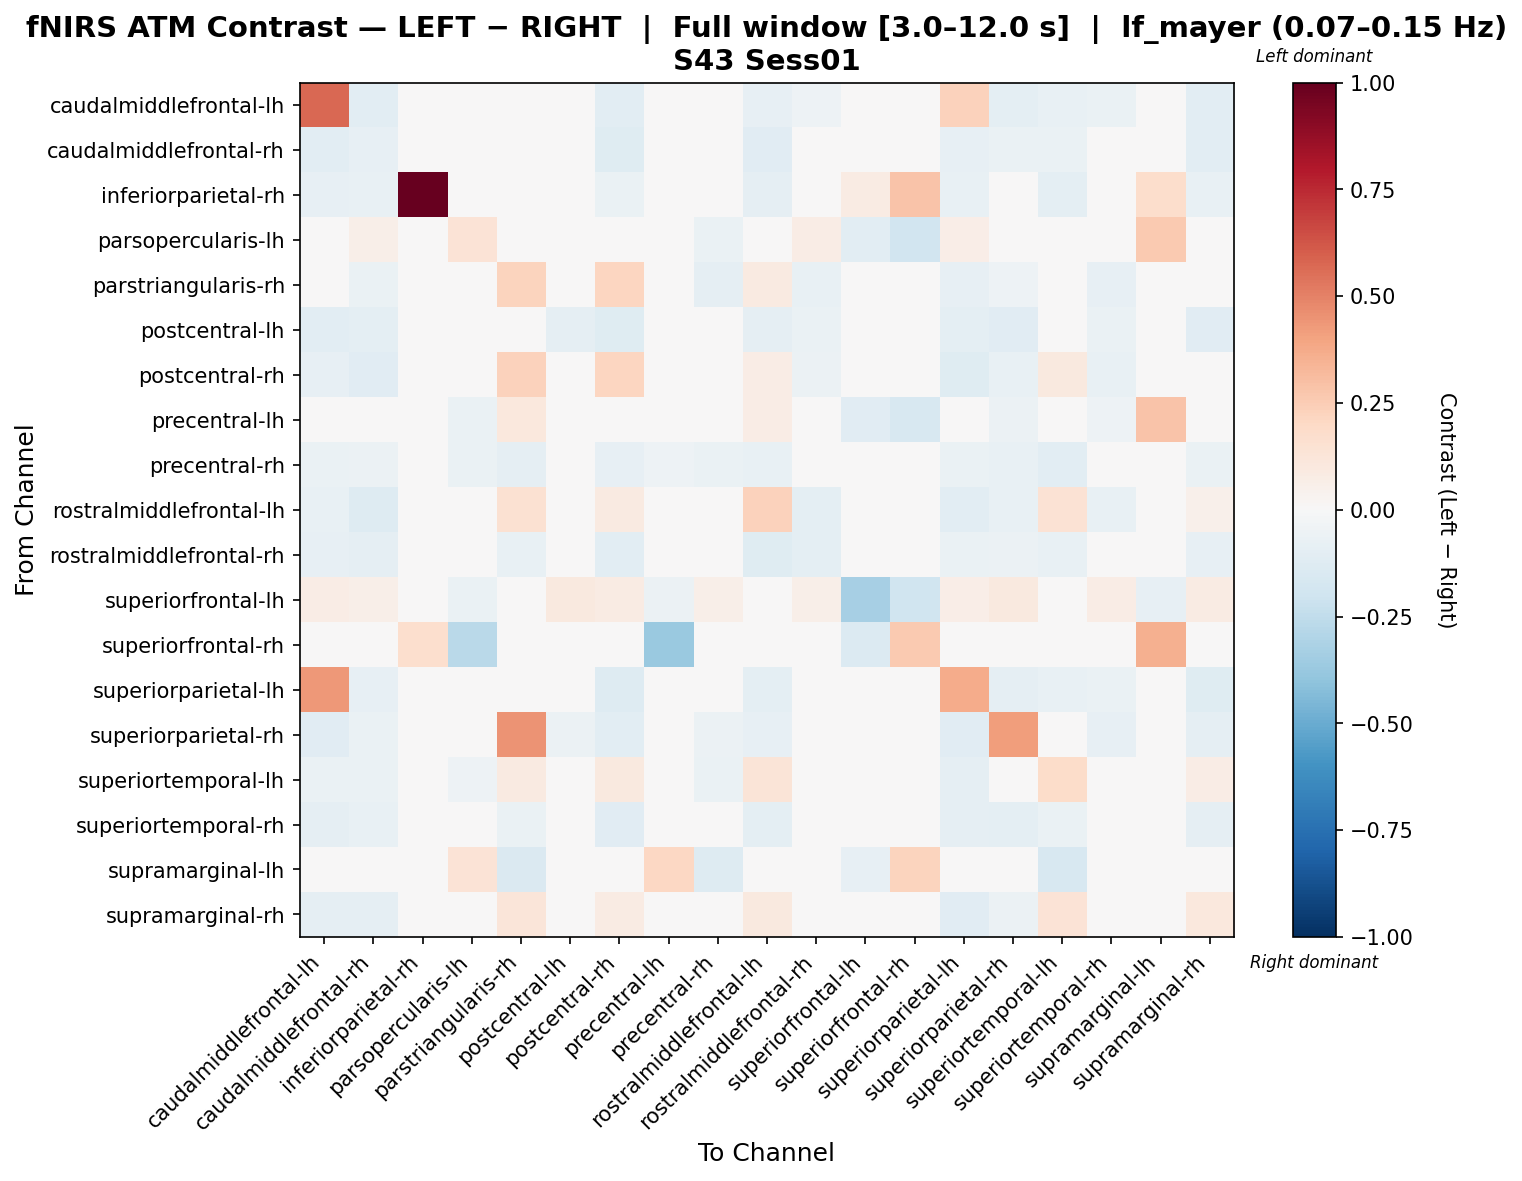

The data file committed next to this chart (first rows):
, caudalmiddlefrontal-lh, caudalmiddlefrontal-rh, inferiorparietal-rh, parsopercularis-lh, parstriangularis-rh, postcentral-lh, postcentral-rh, precentral-lh, precentral-rh, rostralmiddlefrontal-lh, rostralmiddlefrontal-rh, superiorfrontal-lh, superiorfrontal-rh, superiorparietal-lh, superiorparietal-rh, superiortemporal-lh, superiortemporal-rh, supramarginal-lh, supramarginal-rh
caudalmiddlefrontal-lh, 0.5716, -0.108, -0.02229, -0.02066, -0.01617, -0.0288, -0.1018, -0.0133, -0.03348, -0.08266, -0.0506, 0.01649, 0.0, 0.2294, -0.09707, -0.07331, -0.06538, 0.0, -0.1041
caudalmiddlefrontal-rh, -0.106, -0.08164, -0.02013, -0.006162, -0.03993, -0.03183, -0.1183, -0.03389, -0.02552, -0.1171, -0.0429, 0.01249, 0.0, -0.08406, -0.06822, -0.06781, -0.04911, 0.0, -0.1025
inferiorparietal-rh, -0.08241, -0.07607, 1.0, 0.0, 0.0, 0.0, -0.06973, 0.0, 0.0, -0.08875, 0.0, 0.08188, 0.2879, -0.07607, 0.0, -0.09509, 0.0, 0.177, -0.07607
parsopercularis-lh, -0.03216, 0.05644, 0.0, 0.1352, 0.02428, 0.0, -0.03216, -0.04682, -0.06431, -0.03216, 0.07254, -0.1062, -0.193, 0.06449, -0.03216, -0.01412, -0.03216, 0.2645, -0.03216
parstriangularis-rh, -0.04173, -0.06999, 0.0, -0.03902, 0.2251, -0.02955, 0.2138, 0.009902, -0.08752, 0.08802, -0.07761, 0.0, 0.0, -0.07861, -0.05248, 0.03079, -0.0842, -0.02988, 0.02293
postcentral-lh, -0.1029, -0.1001, 0.0, 0.0, -0.01152, -0.09264, -0.1184, 0.01176, -0.01753, -0.09081, -0.0634, 0.02183, 0.0, -0.09741, -0.1144, -0.02404, -0.06929, 0.0, -0.1136
postcentral-rh, -0.08241, -0.1117, -0.01878, -0.02047, 0.2284, -0.03508, 0.2123, -0.01443, -0.03427, 0.07103, -0.05921, 0.02111, 0.0, -0.122, -0.07698, 0.09393, -0.0764, 0.0, 0.02504
precentral-lh, 0.04575, -0.02452, 0.0, -0.06743, 0.1047, 0.04293, 0.02841, -0.02473, -0.04233, 0.07611, -0.02452, -0.1123, -0.1601, 0.02364, -0.05744, -0.01438, -0.05442, 0.2847, -0.02405
precentral-rh, -0.06952, -0.06015, 0.0, -0.06847, -0.09333, -0.01398, -0.08, -0.05135, -0.06661, -0.07644, -0.02517, 0.01886, 0.0, -0.06643, -0.07723, -0.1077, -0.04548, -0.03424, -0.06533
rostralmiddlefrontal-lh, -0.07219, -0.1285, -0.0317, -0.02152, 0.1527, -0.03262, 0.08635, 0.01365, -0.03803, 0.2317, -0.09682, 0.0, 0.0, -0.1056, -0.07205, 0.1408, -0.07625, 0.0, 0.05009
rostralmiddlefrontal-rh, -0.08026, -0.08599, 0.0, -0.00291, -0.07407, -0.03794, -0.1055, -0.03241, -0.02564, -0.1233, -0.09767, 0.008089, 0.0, -0.06453, -0.0621, -0.07043, -0.04571, 0.0, -0.08218
superiorfrontal-lh, 0.07558, 0.05543, 0.0, -0.0655, 0.0, 0.09448, 0.08188, -0.05732, 0.05669, 0.0, 0.06173, -0.3357, -0.2003, 0.06299, 0.09448, 0.0, 0.07558, -0.08188, 0.08188
superiorfrontal-rh, 0.0, 0.0, 0.1663, -0.2726, 0.0, 0.0, 0.0, -0.3719, 0.0, 0.0, 0.0, -0.1401, 0.2631, 0.0, 0.0, 0.0, 0.0, 0.3551, 0.0
superiorparietal-lh, 0.4369, -0.08399, -0.02018, -0.00363, -0.03018, -0.02576, -0.1267, -0.01776, -0.03274, -0.1008, -0.02929, 0.01486, 0.0, 0.3748, -0.08995, -0.07538, -0.06705, 0.0, -0.1232
superiorparietal-rh, -0.1101, -0.06658, 0.0, -0.02157, 0.4481, -0.05932, -0.1048, -0.04074, -0.05627, -0.0784, -0.03194, 0.03688, 0.0, -0.1171, 0.4197, -0.04053, -0.08403, 0.0, -0.09338
superiortemporal-lh, -0.06886, -0.06611, -0.03335, -0.05067, 0.09037, -0.01152, 0.09994, -0.04493, -0.06771, 0.1296, -0.03558, 0.0, 0.0, -0.08599, -0.03331, 0.1832, -0.04835, -0.03207, 0.0753
superiortemporal-rh, -0.09313, -0.07057, 0.0, -0.02239, -0.06679, -0.03515, -0.1168, -0.04726, -0.03329, -0.09834, -0.03319, 0.01923, 0.0, -0.08765, -0.09504, -0.06736, -0.04806, 0.0, -0.08682
supramarginal-lh, 0.0, 0.0, -0.02159, 0.1334, -0.1426, 0.0, 0.0, 0.2106, -0.1268, 0.0, 0.0, -0.08188, 0.2201, 0.0, 0.0, -0.1585, 0.0, -0.03272, 0.0
supramarginal-rh, -0.08696, -0.08931, -0.02082, -0.02042, 0.1188, -0.03183, 0.08165, -0.03169, -0.02314, 0.09902, -0.03691, 0.02095, 0.0, -0.1117, -0.06037, 0.1361, -0.04974, 0.0, 0.1064
